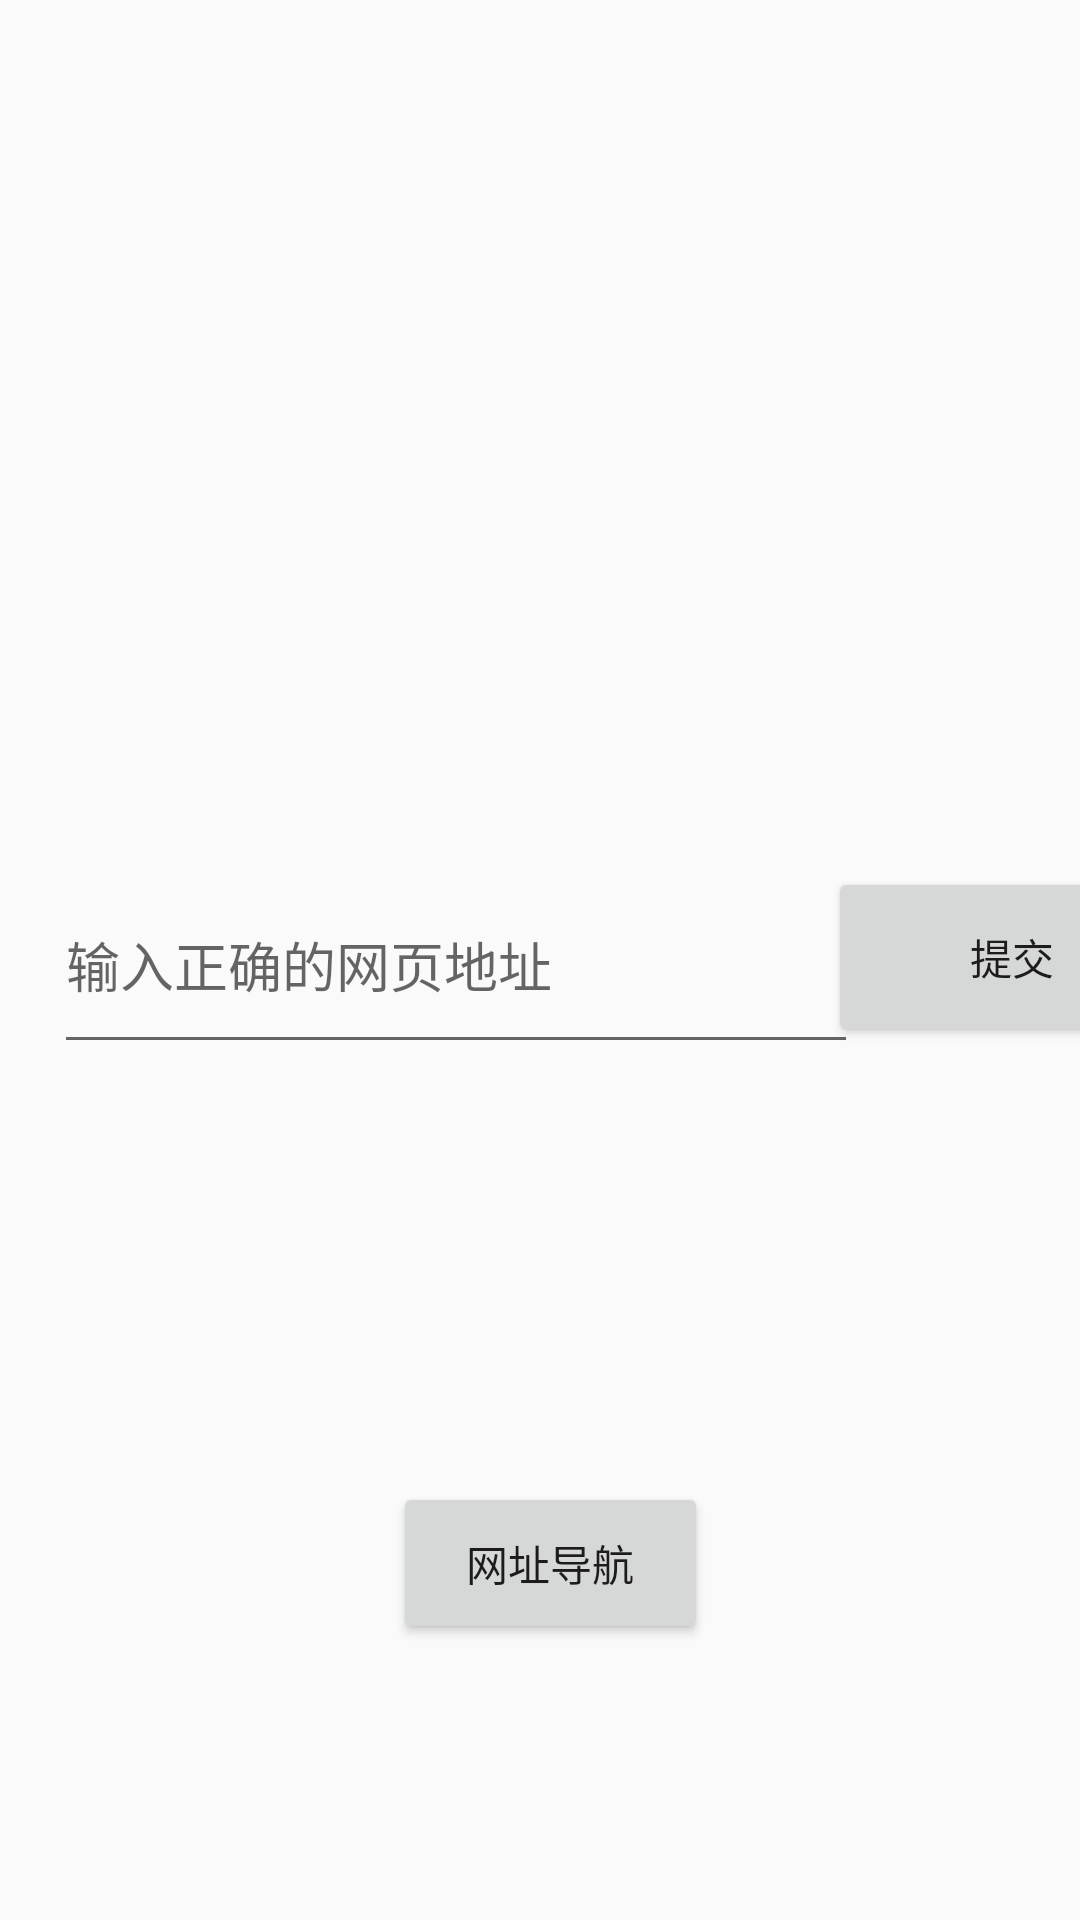

Layout XML and referenced resources for this Android screen:
<!-- AndroidManifest.xml: activity theme Theme.MyBrower.NoActionBar -->
<!-- res/layout/activity_scrolling.xml -->
<?xml version="1.0" encoding="utf-8"?>
<androidx.constraintlayout.widget.ConstraintLayout xmlns:android="http://schemas.android.com/apk/res/android"
    xmlns:app="http://schemas.android.com/apk/res-auto"
    xmlns:tools="http://schemas.android.com/tools"
    android:id="@+id/coordinatorLayout"
    android:layout_width="match_parent"
    android:layout_height="match_parent"
    android:fitsSystemWindows="true"
    tools:context=".ScrollingActivity">


    <EditText
        android:id="@+id/editText"
        android:layout_width="268dp"
        android:layout_height="69dp"
        android:layout_x="115dp"
        android:layout_y="400dp"
        android:hint="输入正确的网页地址"
        app:layout_anchorGravity="center"
        app:layout_constraintBottom_toBottomOf="parent"
        app:layout_constraintEnd_toEndOf="parent"
        app:layout_constraintHorizontal_bias="0.195"
        app:layout_constraintStart_toStartOf="parent"
        app:layout_constraintTop_toTopOf="parent"></EditText>

    <Button
        android:id="@+id/button"
        android:layout_width="123dp"
        android:layout_height="60dp"
        android:text="提交"
        app:layout_constraintBottom_toBottomOf="parent"
        app:layout_constraintEnd_toEndOf="parent"
        app:layout_constraintHorizontal_bias="0.209"
        app:layout_constraintStart_toEndOf="@+id/editText"
        app:layout_constraintTop_toTopOf="parent"
        app:layout_constraintVertical_bias="0.498" />

    <Button
        android:id="@+id/button2"
        android:layout_width="105dp"
        android:layout_height="54dp"
        android:text="网址导航"
        app:layout_constraintBottom_toBottomOf="parent"
        app:layout_constraintEnd_toEndOf="parent"
        app:layout_constraintHorizontal_bias="0.514"
        app:layout_constraintStart_toStartOf="parent"
        app:layout_constraintTop_toTopOf="parent"
        app:layout_constraintVertical_bias="0.843" />

</androidx.constraintlayout.widget.ConstraintLayout>
<!-- resources referenced by this layout -->
<resources>
  <style name="Theme.MyBrower.NoActionBar">
          <item name="windowActionBar">false</item>
          <item name="windowNoTitle">true</item>
      </style>
</resources>
